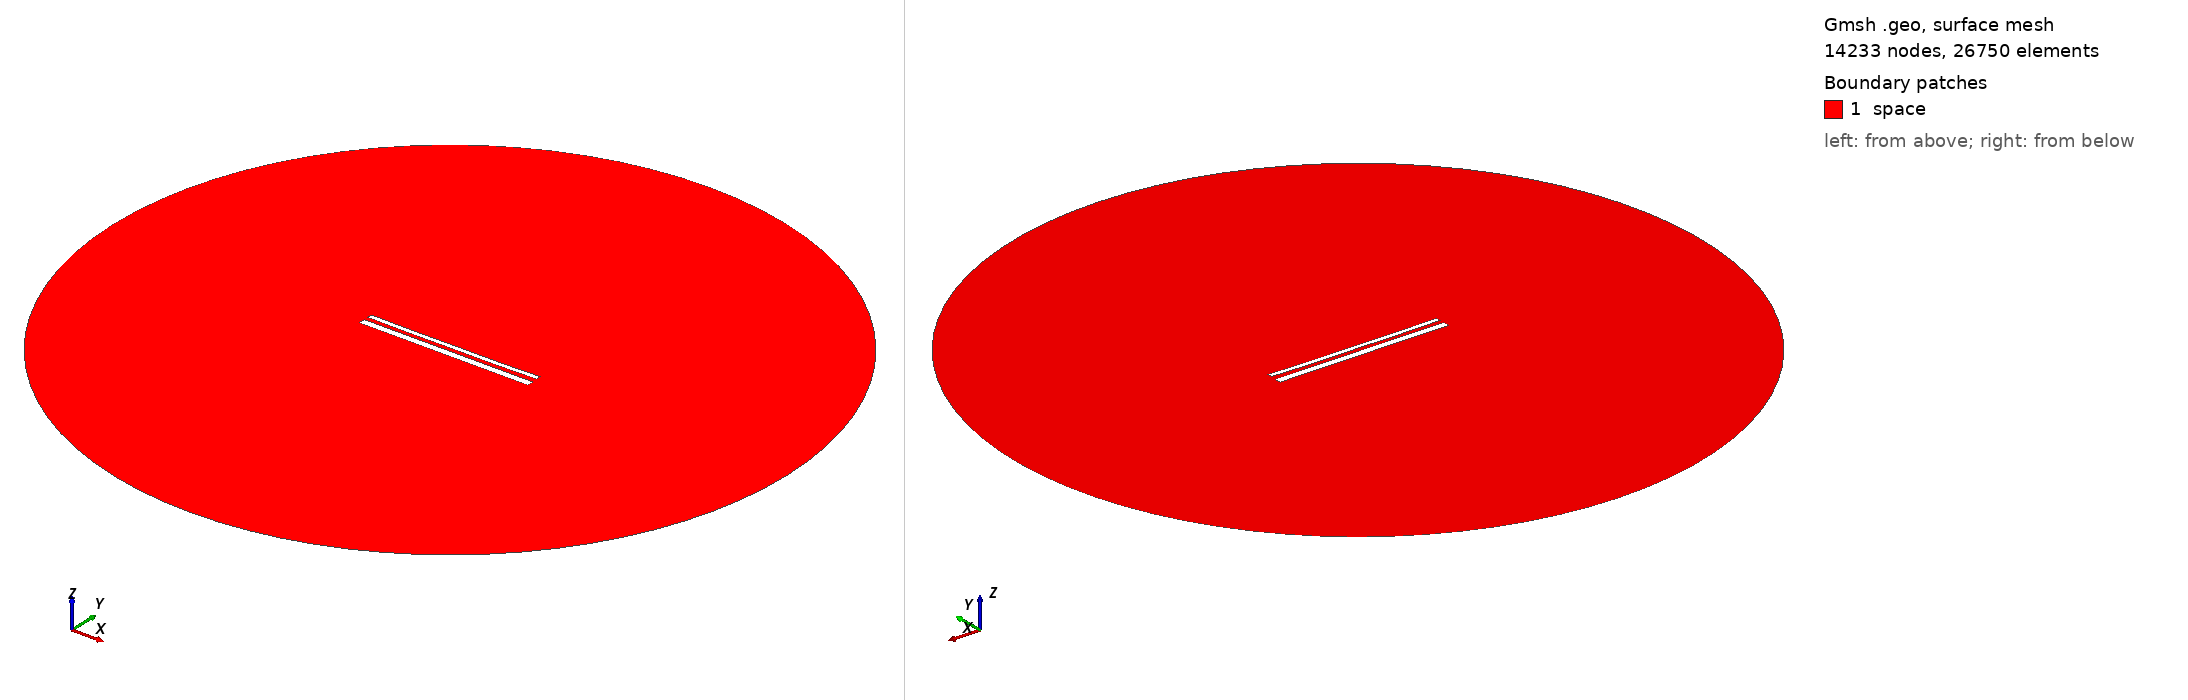

Gmsh geometry script, surface-meshed: 14233 nodes, 26750 surface elements. Boundary patches (legend numbers): 1 space. Left view from above one corner, right view from below the opposite corner. Legend entries are the model's physical surfaces. The drawing asked Gmsh for element sizes between 1% and 20% of the model's largest extent; the script's own settings can give other sizes.

=== 14762.geo (drawn) ===
//---------------------------------------
// Geometry kernel
//---------------------------------------

SetFactory("OpenCASCADE");



//---------------------------------------
// Parameters of the geometry
//---------------------------------------

// Overetch of the upper plate
overetch = 0.5;

// Distance between the plates
distance = 2.25;

// Discretization over the x axis (for the deformation)
nx = 50; 

// Length of the plate
L = 100 - overetch; 

// Number of modes
n = 4; 

// 1st mode coefficient
coeff(1) = 0.07499999999999998;
beta(1) = 0.596864 * 3.1415926535 / L;

// 2nd mode coefficient
coeff(2) = -0.15;
beta(2) = 1.49418 * 3.1415926535 / L;

// 3rd mode coefficient
coeff(3) = 0.0;
beta(3) = 2.50025 * 3.1415926535 / L;

// 4th mode coefficient
coeff(4) = -0.075;
beta(4) = 3.49999 * 3.1415926535 / L;



//---------------------------------------
// Upper plate (deformed rectangle)
//---------------------------------------

// Coordiantes of the upper plate
xmin = -50;
xmax = 50 - overetch;

// Height of the upper plate
yheight = 4 - 2 * overetch;

// Indexes of the points
UpperID[] = {};
LowerID[] = {};
LeftID[] = {};
RightID[] = {};

// Point index
p = 1;

// Horizontal edges
For i In {1:nx}
    x = xmin + (i-1)*(xmax - xmin)/(nx-1);

    y_bottom = distance / 2 + overetch;
    For j In {1:n}
        C = (Cosh(beta(j)*L) + Cos(beta(j)*L)) / (Sinh(beta(j)*L) + Sin(beta(j)*L));
        y_bottom  = y_bottom + coeff(j) * (Cosh(beta(j)*(x+50)) - Cos(beta(j)*(x+50)) - C * (Sinh(beta(j)*(x+50)) - Sin(beta(j)*(x+50))));
    EndFor

    y_top = y_bottom + yheight;

    Point(p) = {x, y_top, 0, 1.0};
    UpperID[i] = p;
    p = p + 1;

    Point(p) = {x, y_bottom, 0, 1.0};
    LowerID[i] = p;
    p = p + 1;
EndFor

// Create point lists
UpperPts[] = {}; LowerPts[] = {};
For i In {1:nx}
  UpperPts[] += {UpperID[i]};
  LowerPts[] += {LowerID[i]};
EndFor

// Build splines
Spline(1) = {UpperPts[]};
Spline(2) = {LowerPts[]};
Line(3) = {LowerPts[nx-1], UpperPts[nx-1]};
Line(4) = {LowerPts[0], UpperPts[0]};

// Build the plane surface
Curve Loop(1) = {2, 3, -1, -4};
Plane Surface(1) = {1};



//---------------------------------------
// Lower plate (rectangle)
//---------------------------------------

// Vertices
Point(1001) = {-50, -1, 0, 1.0};
Point(1002) = { 50, -1, 0, 1.0};
Point(1003) = { 50,  -5, 0, 1.0};
Point(1004) = {-50,  -5, 0, 1.0};

// Edges
Line(5) = {1001, 1002};
Line(6) = {1002, 1003};
Line(7) = {1003, 1004};
Line(8) = {1004, 1001};

// Plane surface
Line Loop(2) = {5, 6, 7, 8};
Plane Surface(2) = {2}; 



//---------------------------------------
// Outer (fictious) boundary
//---------------------------------------

// Points
Point(1005) = {0, 0, 0};       // Center
Point(1006) = {200, 0, 0};     // Start point
Point(1007) = {0, 200, 0};     // 90 degrees
Point(1008) = {-200, 0, 0};    // 180 degrees
Point(1009) = {0, -200, 0};    // 270 degrees

// Circle arcs (each needs start, center, end)
Circle(9) = {1006, 1005, 1007};
Circle(10) = {1007, 1005, 1008};
Circle(11) = {1008, 1005, 1009};
Circle(12) = {1009, 1005, 1006};

// Plane surface for the entire domain
Curve Loop(3) = {9, 10, 11, 12};
Surface(3) = {3};

// Subtract the plates from the whole domain to obtain the actual domain where we want to solve the equations
BooleanDifference{ Surface{3}; Delete; }{ Surface{1}; Surface{2}; Delete; }




//---------------------------------------
// Transfinite Lines/Curves
//---------------------------------------

// Set the number of points on the boundaries
r = 7;

// Plates
Transfinite Curve {1, 2} = 50*r Using Progression 1;
Transfinite Curve {3, 4} = 2*r Using Progression 1;
Transfinite Line {5, 7} = 50*r Using Progression 1;
Transfinite Line {6, 8} = 2*r Using Progression 1;

// Outer boundary
Transfinite Line {9, 10, 11, 12} = 20 Using Progression 1;



//---------------------------------------
// Physical groups
//---------------------------------------                

// Physical curves (boundaries)
Physical Line("force_segment", 10) = {2};
Physical Line("upper_plate", 11) = {1, 3, 4};
Physical Line("lower_plate", 12) = {5, 6, 7, 8};
Physical Line("boundary", 20) = {9, 10, 11, 12};

// Physical Surfaces
Physical Surface("space", 30) = {3};



//---------------------------------------
// 6. Generate the Mesh
//---------------------------------------

// 2D mesh generation
Mesh 2;
